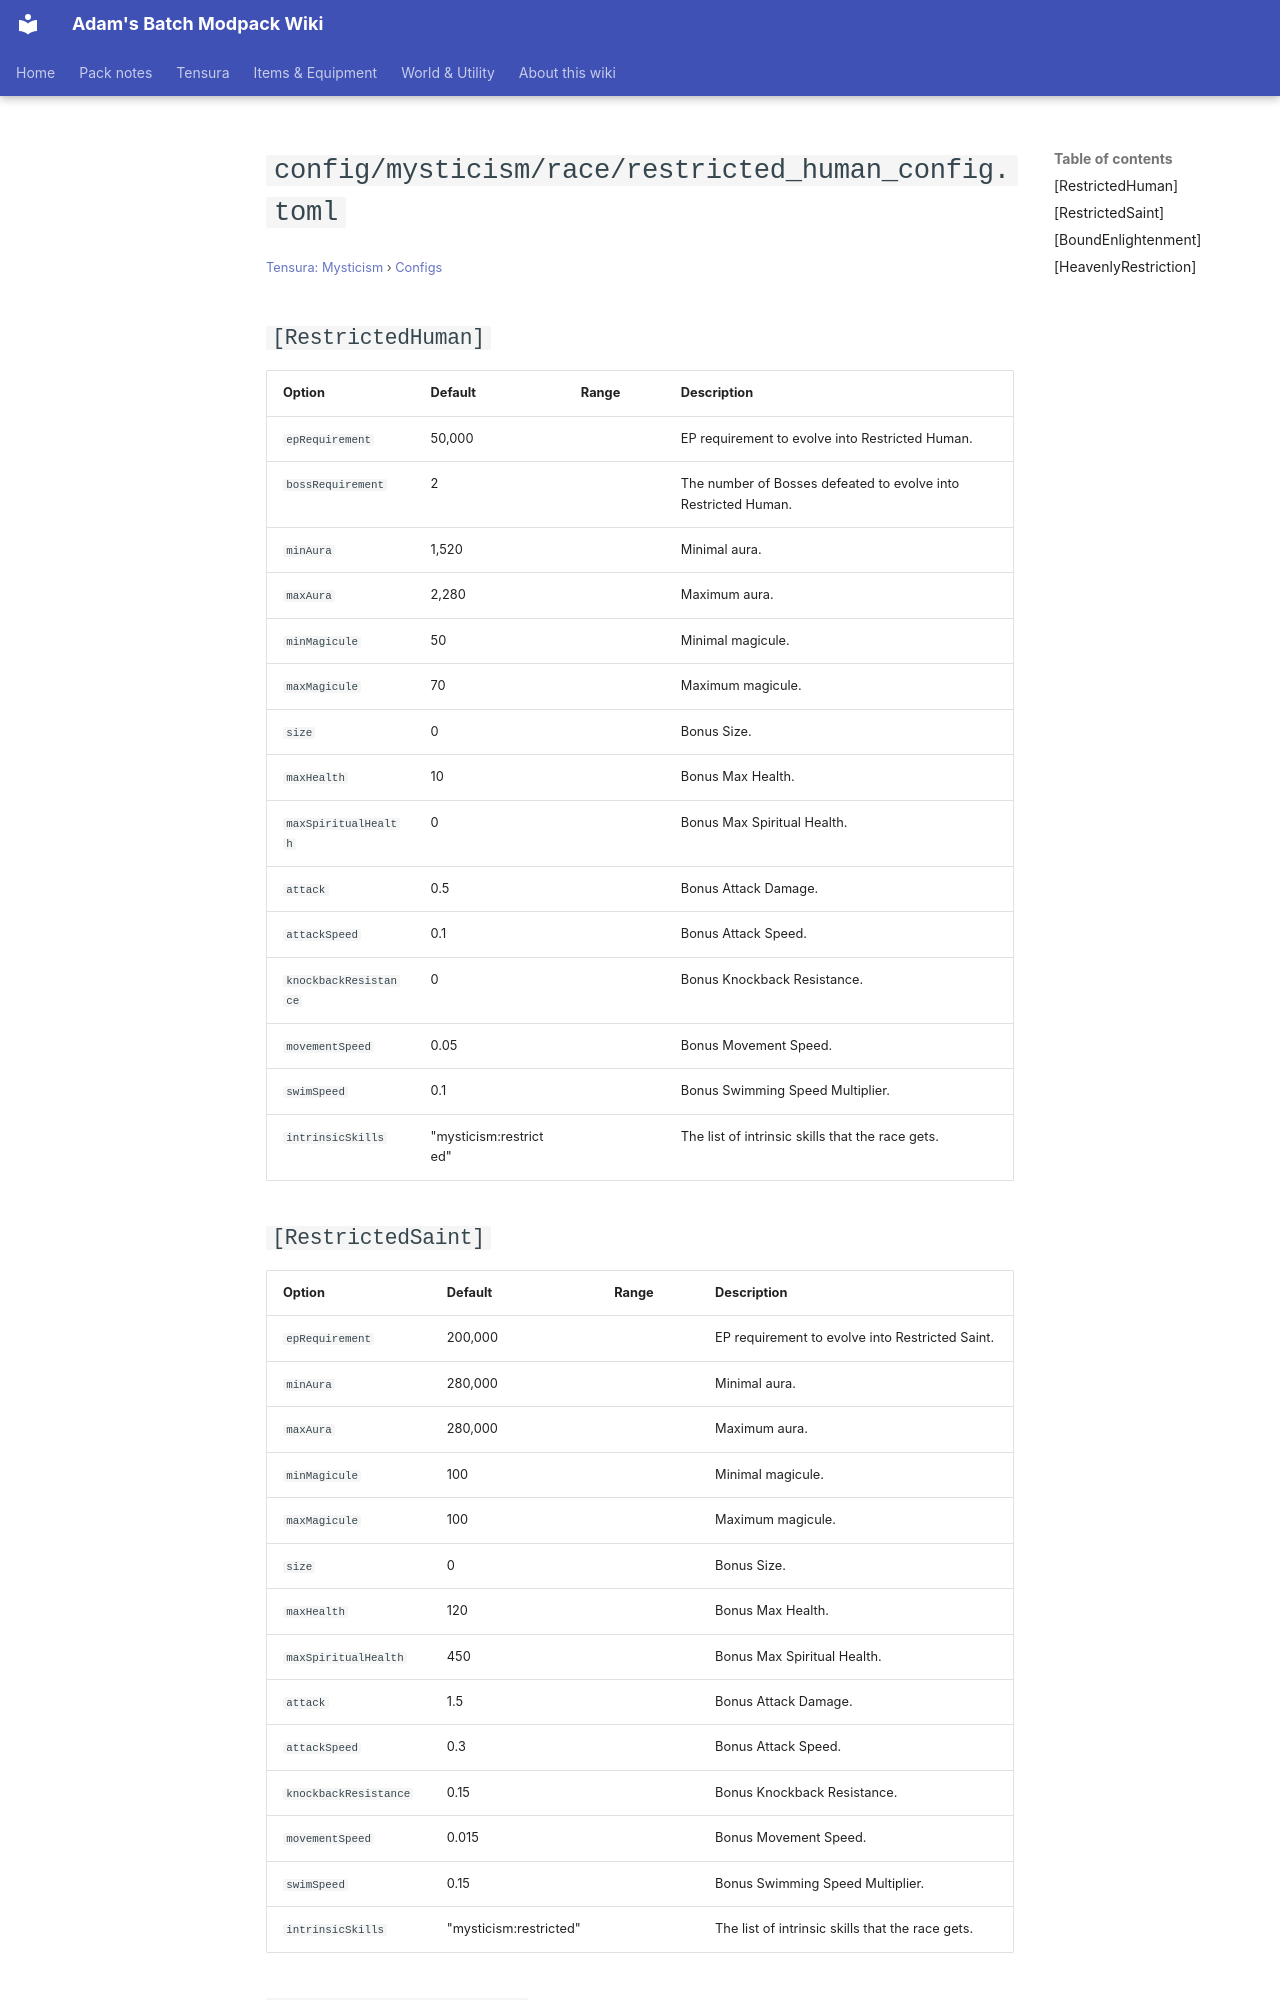

repository: Proteus-Nell/Adams-Batch-MC-Modpack-Wiki · page: tensura-mysticism/configs/config-mysticism-race-restricted-human-config/index.html · generator: mkdocs

# `config/mysticism/race/restricted_human_config.toml`

<small>[Tensura: Mysticism](../index.md) &rsaquo; [Configs](index.md)</small>

## `[RestrictedHuman]`

| Option | Default | Range | Description |
|---|---|---|---|
| `epRequirement` | 50,000 |  | EP requirement to evolve into Restricted Human. |
| `bossRequirement` | 2 |  | The number of Bosses defeated to evolve into Restricted Human. |
| `minAura` | 1,520 |  | Minimal aura. |
| `maxAura` | 2,280 |  | Maximum aura. |
| `minMagicule` | 50 |  | Minimal magicule. |
| `maxMagicule` | 70 |  | Maximum magicule. |
| `size` | 0 |  | Bonus Size. |
| `maxHealth` | 10 |  | Bonus Max Health. |
| `maxSpiritualHealth` | 0 |  | Bonus Max Spiritual Health. |
| `attack` | 0.5 |  | Bonus Attack Damage. |
| `attackSpeed` | 0.1 |  | Bonus Attack Speed. |
| `knockbackResistance` | 0 |  | Bonus Knockback Resistance. |
| `movementSpeed` | 0.05 |  | Bonus Movement Speed. |
| `swimSpeed` | 0.1 |  | Bonus Swimming Speed Multiplier. |
| `intrinsicSkills` | "mysticism:restricted" |  | The list of intrinsic skills that the race gets. |

## `[RestrictedSaint]`

| Option | Default | Range | Description |
|---|---|---|---|
| `epRequirement` | 200,000 |  | EP requirement to evolve into Restricted Saint. |
| `minAura` | 280,000 |  | Minimal aura. |
| `maxAura` | 280,000 |  | Maximum aura. |
| `minMagicule` | 100 |  | Minimal magicule. |
| `maxMagicule` | 100 |  | Maximum magicule. |
| `size` | 0 |  | Bonus Size. |
| `maxHealth` | 120 |  | Bonus Max Health. |
| `maxSpiritualHealth` | 450 |  | Bonus Max Spiritual Health. |
| `attack` | 1.5 |  | Bonus Attack Damage. |
| `attackSpeed` | 0.3 |  | Bonus Attack Speed. |
| `knockbackResistance` | 0.15 |  | Bonus Knockback Resistance. |
| `movementSpeed` | 0.015 |  | Bonus Movement Speed. |
| `swimSpeed` | 0.15 |  | Bonus Swimming Speed Multiplier. |
| `intrinsicSkills` | "mysticism:restricted" |  | The list of intrinsic skills that the race gets. |
